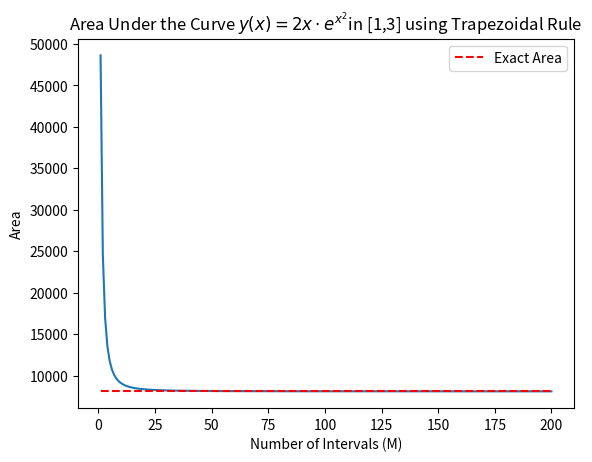

Here is the Python script that generated this plot:
import numpy as np
import matplotlib.pyplot as plt

# Function to integrate
def f(x):
    return 2*x*np.exp(x**2)

# Exact area under the curve ~ because f(x) = d/dx (exp(x**2))
exact_area = np.exp(9) - np.exp(1)

# Ttrapezoidal rule approximation
def trapezoidal_rule(f, a, b, M):
    x = np.linspace(a, b, M+1)
    sum = 0
    for k in range(1,M+1):
        sum+=f(x[k])+f(x[k-1])
    area = ((b - a) / (2*M)) * sum
    return area

# Generate data for plotting
M_values = range(1, 201)
area_values = [trapezoidal_rule(f, 1, 3, M) for M in M_values]

# Plot the areas
plt.plot(M_values, area_values)
plt.plot([1, 200], [exact_area, exact_area], linestyle='--', color='red', label='Exact Area')
plt.legend()
plt.title("Area Under the Curve " + r"$y(x) = 2x \cdot e^{x^2}$" + "in [1,3] using Trapezoidal Rule")
plt.xlabel("Number of Intervals (M)")
plt.ylabel("Area")
plt.show()
